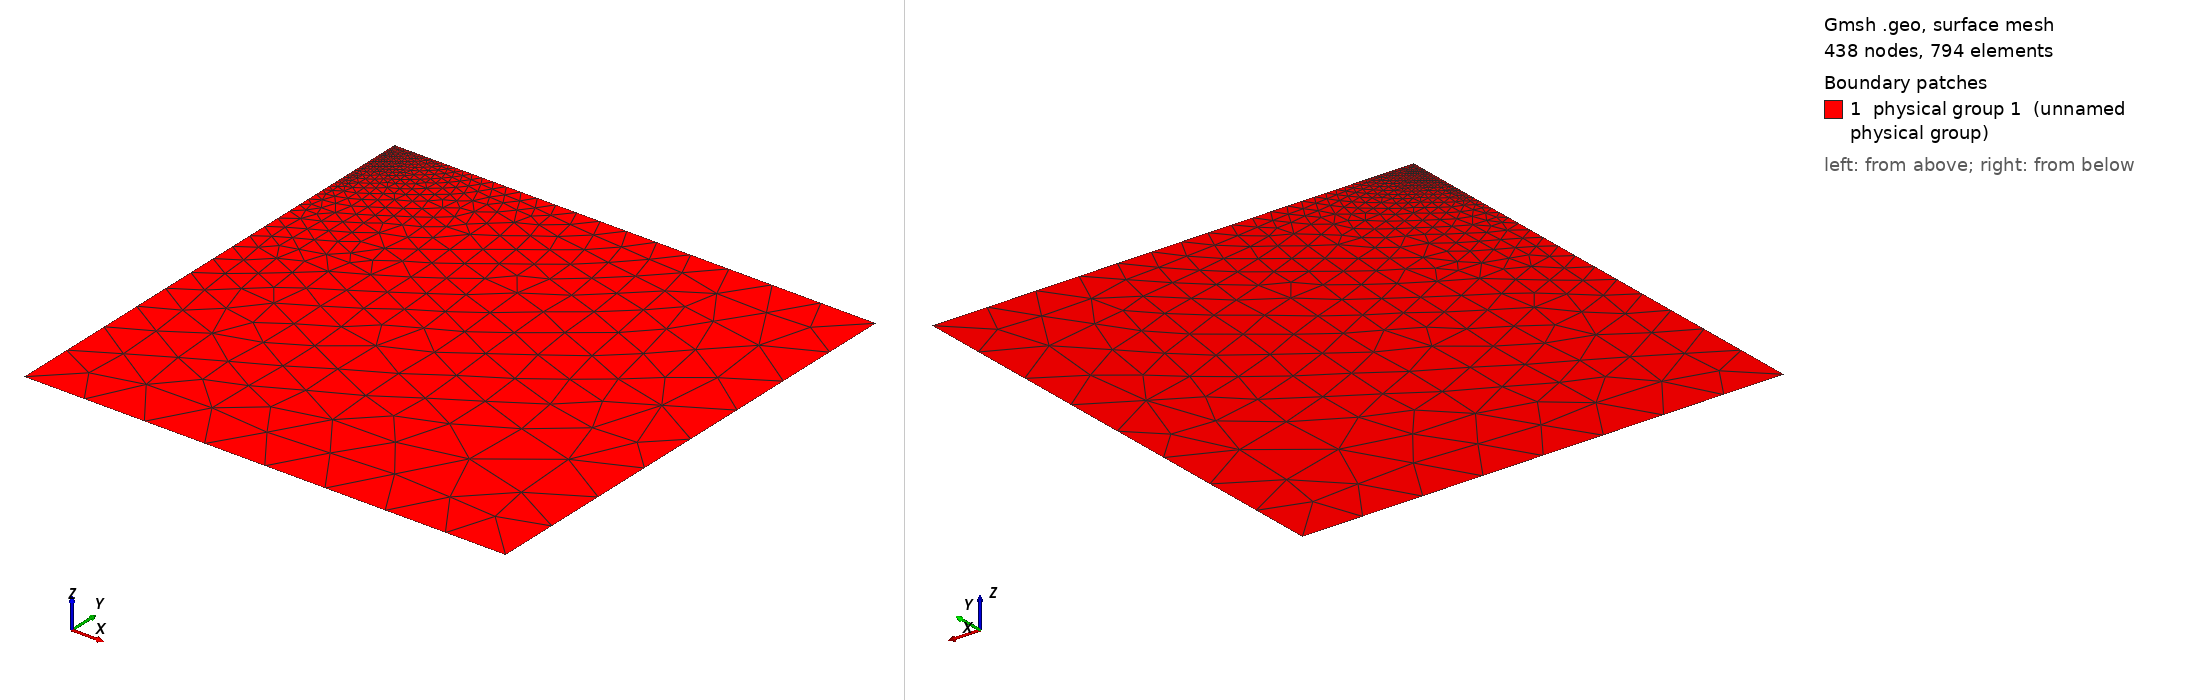

Gmsh geometry script, surface-meshed: 438 nodes, 794 surface elements. Boundary patches (legend numbers): 1 physical group 1 (unnamed physical group). Left view from above one corner, right view from below the opposite corner. Legend entries are the model's physical surfaces. The drawing asked Gmsh for element sizes between 1% and 20% of the model's largest extent; the script's own settings can give other sizes.

=== Thakur20_n4.geo (drawn) ===
DefineConstant[ hf = {0.030, Min 0, Max 1000, Name "Fault resolution" } ];
DefineConstant[ h = {50.0, Min 0, Max 1000, Name "Far boundary resolution" } ];
DefineConstant[ D = {400, Min 0, Max 10000, Name "Domain size" } ];

w = D;
d = D;
d1 = 2;
d2 = 12;
d3 = 17;
d4 = 24;
Point(2) = {w, 0, 0, h};
Point(3) = {w, -d, 0, h};
Point(5) = {0, -d, 0, h};
Point(6) = {0, 0, 0, hf};
Point(7) = {0, -d4, 0, hf};
Point(8) = {0, -d3, 0, hf};
Point(9) = {0, -d2, 0, hf};
Point(10) = {0, -d1, 0, hf};
Line(2) = {6, 2};
Line(3) = {2, 3};
Line(4) = {3, 5};
Line(7) = {7, 5};
Line(8) = {8, 7};
Line(9) = {9, 8};
Line(10) = {10, 9};
Line(11) = {6, 10};
Curve Loop(1) = {11, 10, 9, 8, 7, -4, -3, -2};
Plane Surface(1) = {1};
Physical Curve(1) = {2, 4};
Physical Curve(3) = {8, 9, 10, 11};
Physical Curve(5) = {3, 7};
Physical Surface(1) = {1};
Mesh.MshFileVersion = 2.2;
